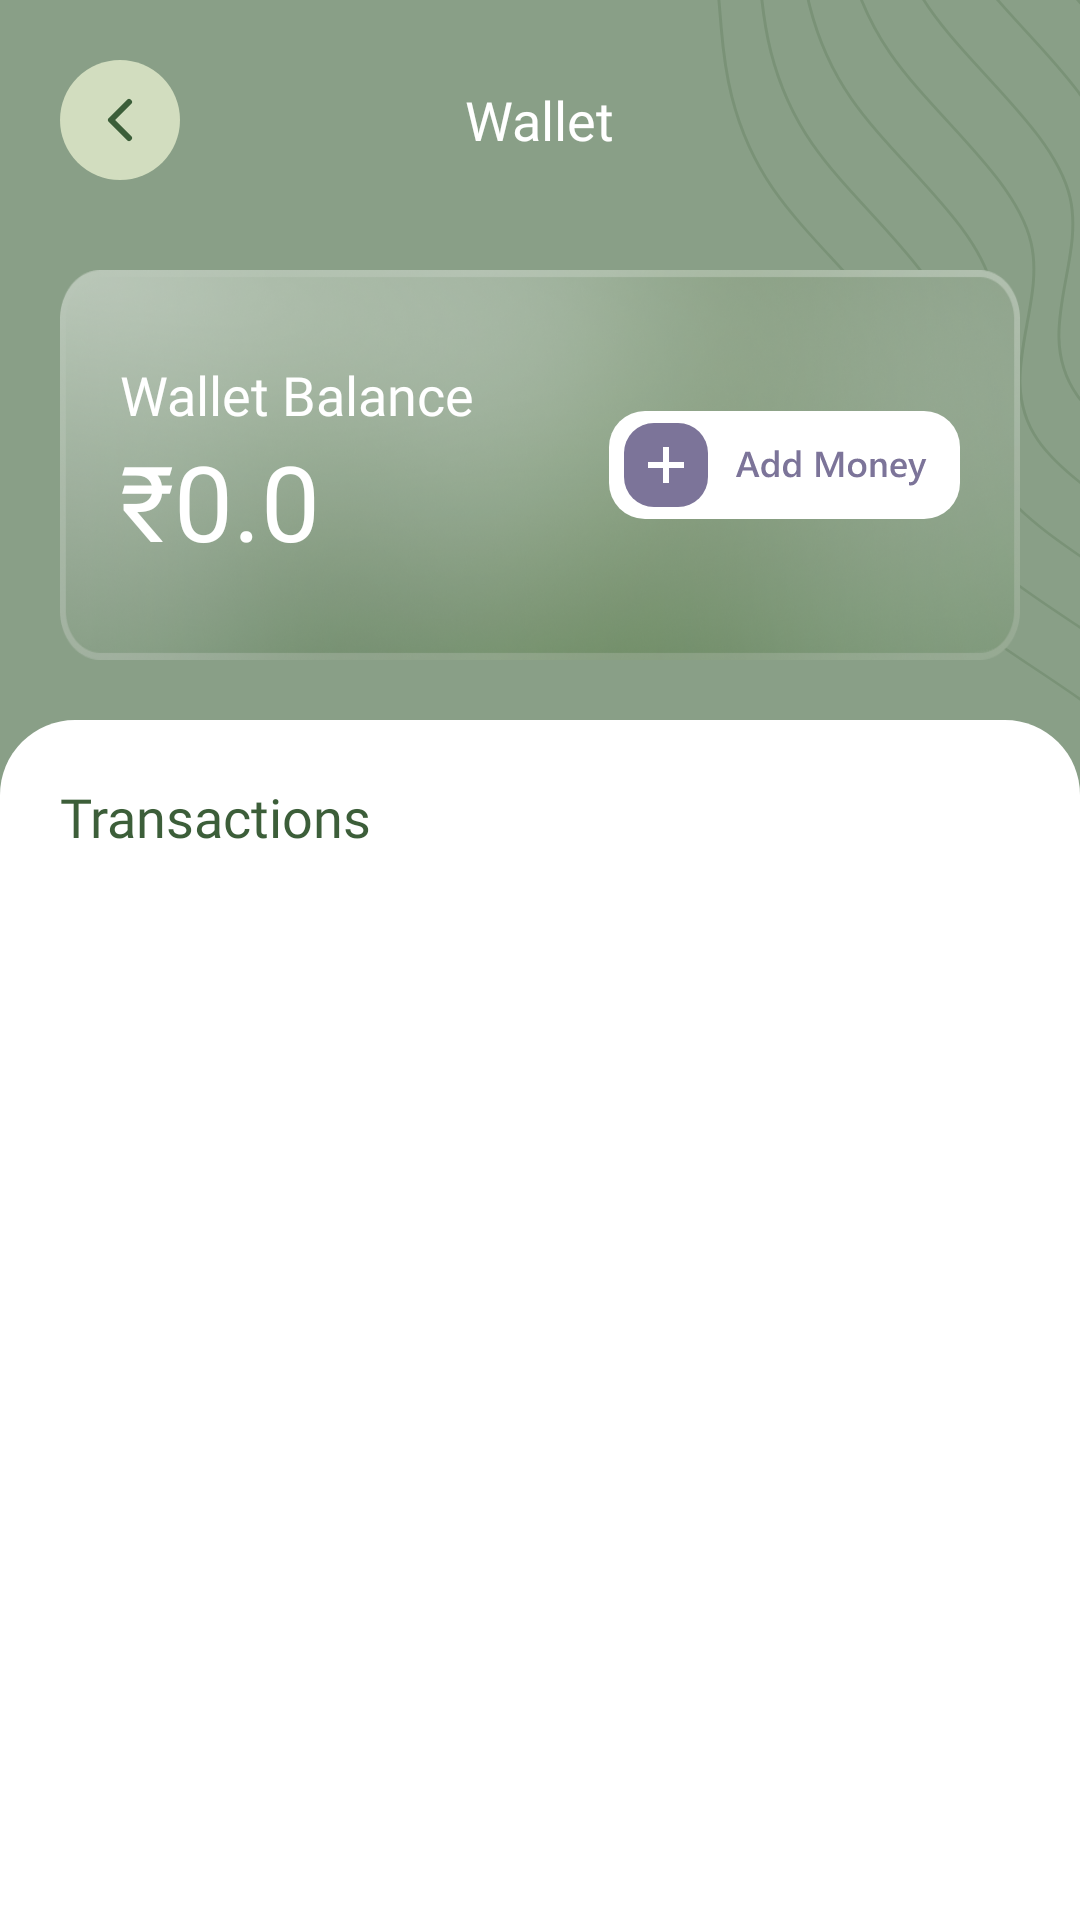

Here is an Android app screen rendered from its layout file. Give the layout XML and the strings, colors and styles it references.
<!-- AndroidManifest.xml: application theme Theme.DoubleDotProject -->
<!-- res/layout/activity_wallet.xml -->
<?xml version="1.0" encoding="utf-8"?>
<LinearLayout xmlns:android="http://schemas.android.com/apk/res/android"
    xmlns:app="http://schemas.android.com/apk/res-auto"
    xmlns:tools="http://schemas.android.com/tools"
    android:id="@+id/main"
    android:layout_width="match_parent"
    android:layout_height="match_parent"
    android:background="@drawable/main_bg_img"
    android:orientation="vertical"
    tools:context=".activity.drawer.WalletActivity">

    <RelativeLayout
        android:layout_width="match_parent"
        android:layout_height="wrap_content"
        android:padding="20dp">

        <ImageView
            android:id="@+id/backBtn"
            android:layout_width="wrap_content"
            android:layout_height="wrap_content"
            android:layout_alignParentStart="true"
            android:src="@drawable/ic_back_arrow_filled" />

        <TextView
            android:layout_width="wrap_content"
            android:layout_height="wrap_content"
            android:layout_centerInParent="true"
            android:fontFamily="@font/segoe_ui_bold"
            android:text="Wallet"
            android:textColor="@color/white"
            android:textSize="18sp" />
    </RelativeLayout>

    <RelativeLayout
        android:layout_width="match_parent"
        android:layout_height="130dp"
        android:layout_marginTop="10dp"
        android:layout_marginStart="20dp"
        android:layout_marginEnd="20dp"
        android:paddingStart="20dp"
        android:paddingEnd="20dp"
        android:background="@drawable/shadow_bg">
        <LinearLayout
            android:layout_width="wrap_content"
            android:layout_height="wrap_content"
            android:orientation="vertical"
            android:layout_centerVertical="true">
        <TextView
            android:id="@+id/tv1"
            android:layout_width="wrap_content"
            android:layout_height="wrap_content"
            android:textSize="18sp"
            android:fontFamily="@font/segoe_ui"
            android:textColor="@color/white"
            android:text="Wallet Balance"/>
        <TextView
            android:id="@+id/wallerBalanceTV"
            android:layout_width="wrap_content"
            android:layout_height="wrap_content"
            android:text="₹0.0"
            android:textSize="35sp"
            android:fontFamily="@font/segoe_ui_bold"
            android:textColor="@color/white"/>
        </LinearLayout>
        <ImageView
            android:id="@+id/addMoneyBtn"
            android:layout_width="wrap_content"
            android:layout_height="wrap_content"
            android:src="@drawable/add_money_ic"
            android:background="@drawable/edittext_style"
            android:layout_centerVertical="true"
            android:layout_alignParentEnd="true"/>
    </RelativeLayout>

    <LinearLayout
        android:layout_width="match_parent"
        android:layout_height="0dp"
        android:layout_marginTop="20dp"
        android:layout_weight="1"
        android:background="@drawable/main_frame_style"
        android:orientation="vertical"
        android:padding="20dp">

        <TextView
            android:layout_width="wrap_content"
            android:layout_height="wrap_content"
            android:text="Transactions"
            android:textColor="@color/mainText"
            android:textSize="18sp"
            android:fontFamily="@font/segoe_ui_bold"/>

        <androidx.recyclerview.widget.RecyclerView
            android:id="@+id/walletRecyclerView"
            android:layout_width="match_parent"
            android:layout_height="0dp"
            android:layout_weight="1"
            android:layout_marginTop="15dp"
            tools:listitem="@layout/wallet_transaction_each_item"/>

    </LinearLayout>

</LinearLayout>
<!-- res/layout/wallet_transaction_each_item.xml (included above) -->
<?xml version="1.0" encoding="utf-8"?>
<androidx.cardview.widget.CardView xmlns:android="http://schemas.android.com/apk/res/android"
    android:layout_width="match_parent"
    android:layout_height="110dp"
    xmlns:app="http://schemas.android.com/apk/res-auto"
    app:cardElevation="5dp"
    android:layout_margin="5dp"
    app:cardCornerRadius="12dp">

    <RelativeLayout
        android:layout_width="match_parent"
        android:layout_height="match_parent"
        android:padding="15dp">

        <TextView
            android:id="@+id/transactionModeTV"
            android:layout_width="wrap_content"
            android:layout_height="wrap_content"
            android:text="Video Call"
            android:textColor="@color/mainText"
            android:textSize="14sp"
            android:fontFamily="@font/segoe_ui_bold"/>
        <TextView
            android:id="@+id/transactionIdTV"
            android:layout_width="wrap_content"
            android:layout_height="wrap_content"
            android:text="TransactionId"
            android:layout_marginTop="2dp"
            android:textColor="@color/mainText"
            android:textSize="12sp"
            android:layout_below="@id/transactionModeTV"
            android:fontFamily="@font/segoe_ui"/>

        <LinearLayout
            android:layout_width="wrap_content"
            android:layout_height="wrap_content"
            android:orientation="horizontal"
            android:layout_alignParentBottom="true">
        <TextView
            android:id="@+id/transactionDateTV"
            android:layout_width="wrap_content"
            android:layout_height="wrap_content"
            android:text="Transaction Date"
            android:textColor="@color/greyText"
            android:textSize="14sp"
            android:fontFamily="@font/segoe_ui"/>
            <TextView
                android:id="@+id/transactionTimeTV"
                android:layout_width="wrap_content"
                android:layout_height="wrap_content"
                android:text="TransTime"
                android:layout_marginStart="5dp"
                android:textColor="@color/greyText"
                android:textSize="14sp"
                android:fontFamily="@font/segoe_ui"/>
        </LinearLayout>

        <TextView
            android:id="@+id/transactionAmountTV"
            android:layout_width="wrap_content"
            android:layout_height="wrap_content"
            android:text="+₹ 1000"
            android:textColor="@color/red"
            android:textSize="14sp"
            android:layout_alignParentEnd="true"
            android:fontFamily="@font/segoe_ui_bold"/>
        <TextView
            android:id="@+id/durationTV"
            android:visibility="gone"
            android:layout_width="wrap_content"
            android:layout_height="wrap_content"
            android:text="34:34s"
            android:textColor="@color/greyText"
            android:textSize="12sp"
            android:layout_alignParentBottom="true"
            android:layout_alignParentEnd="true"
            android:fontFamily="@font/segoe_ui_bold"/>
    </RelativeLayout>

</androidx.cardview.widget.CardView>
<!-- resources referenced by this layout -->
<resources>
  <color name="greyText">#B8B8B8</color>
  <color name="mainText">#3C5E39</color>
  <color name="red">#ea4335</color>
  <color name="white">#FFFFFFFF</color>
  <!-- drawable add_money_ic: vector/xml drawable (drawable, 4111 chars, omitted) -->
  <!-- drawable ic_back_arrow_filled (drawable) -->
  <vector xmlns:android="http://schemas.android.com/apk/res/android"
      android:width="40dp"
      android:height="40dp"
      android:viewportWidth="40"
      android:viewportHeight="40">
    <path
        android:pathData="M20,0L20,0A20,20 0,0 1,40 20L40,20A20,20 0,0 1,20 40L20,40A20,20 0,0 1,0 20L0,20A20,20 0,0 1,20 0z"
        android:fillColor="#D2DDBF"/>
    <group>
      <clip-path
          android:pathData="M8,8h24v24h-24z"/>
      <path
          android:pathData="M23,14L17,20L23,26"
          android:strokeLineJoin="round"
          android:strokeWidth="2"
          android:fillColor="#00000000"
          android:strokeColor="#3C5E39"
          android:strokeLineCap="round"/>
    </group>
  </vector>
  <!-- drawable main_bg_img: vector/xml drawable (drawable, 18255 chars, omitted) -->
  <!-- drawable main_frame_style (drawable) -->
  <?xml version="1.0" encoding="utf-8"?>
  <shape xmlns:android="http://schemas.android.com/apk/res/android">
      <solid android:color="@android:color/white" />
      <corners
          android:topLeftRadius="25dp"
          android:topRightRadius="25dp"
           />
  </shape>
  <!-- drawable shadow_bg: png bitmap (drawable, 294095 bytes) -->
  <style name="Theme.DoubleDotProject" parent="Base.Theme.DoubleDotProject" />
  <style name="Base.Theme.DoubleDotProject" parent="Theme.Material3.Light.NoActionBar">
          
          <item name="colorPrimary">@color/yellow</item>
          <item name="colorOnPrimary">@color/black</item>
          <item name="colorSurface">@color/black</item>
          <item name="colorOnSurface">@color/white</item>
      </style>
  <color name="yellow">#FFFF00</color>
  <color name="black">#FF000000</color>
</resources>
